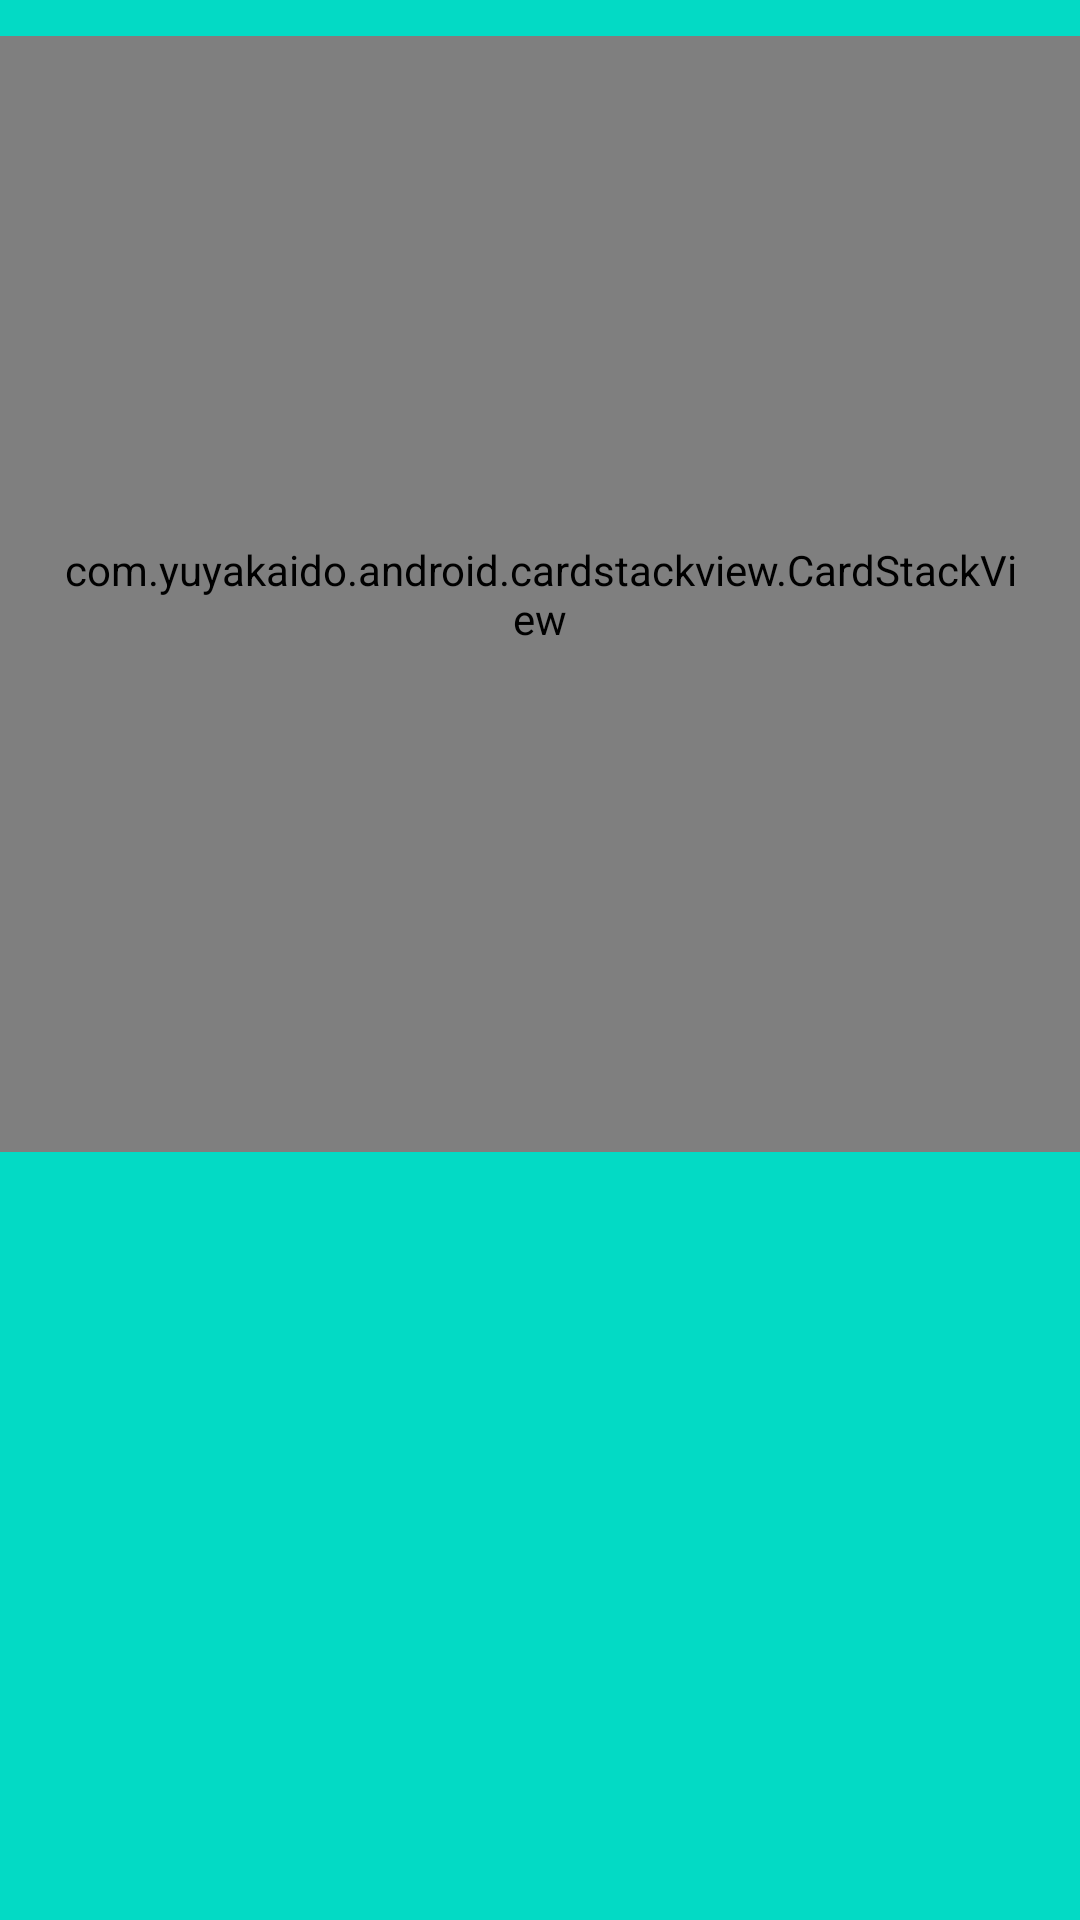

Write the Android layout XML for this screen, with the resource values it uses.
<!-- AndroidManifest.xml: application theme AppTheme.Fullscreen -->
<!-- res/layout/fragment_swipe.xml -->
<?xml version="1.0" encoding="utf-8"?>
<androidx.constraintlayout.widget.ConstraintLayout
	xmlns:android="http://schemas.android.com/apk/res/android"
	android:layout_width="match_parent"
	android:layout_height="match_parent"
	xmlns:app="http://schemas.android.com/apk/res-auto"
	android:filterTouchesWhenObscured="true">

	<TextView
		android:text="Please wait..."
		android:layout_width="match_parent"
		android:layout_height="match_parent"
		android:background="@color/colorAccent"
		android:textAlignment="center"
		android:gravity="center"/>

	<com.yuyakaido.android.cardstackview.CardStackView
		android:id="@+id/stackView"
		android:layout_height="0dp"
		android:layout_width="0dp"
		android:padding="20dp"
		android:clipToPadding="false"
		android:layout_marginTop="12dp"
		app:layout_constraintStart_toStartOf="parent"
		app:layout_constraintEnd_toEndOf="parent"
		app:layout_constraintTop_toTopOf="parent"
		app:layout_constraintBottom_toTopOf="@id/cardGuideline" />

	<androidx.constraintlayout.widget.Guideline
		android:id="@+id/cardGuideline"
		android:layout_width="match_parent"
		android:layout_height="wrap_content"
		android:orientation="horizontal"
		app:layout_constraintGuide_percent="0.6" />

</androidx.constraintlayout.widget.ConstraintLayout>
<!-- resources referenced by this layout -->
<resources>
  <color name="colorAccent">#03DAC5</color>
  <style name="AppTheme.Fullscreen" parent="AppTheme.NoActionBar">
  		<item name="android:windowNoTitle">true</item>
  		<item name="android:windowFullscreen">true</item>
  	</style>
  <style name="AppTheme.NoActionBar">
  		<item name="windowActionBar">false</item>
  		<item name="windowNoTitle">true</item>
  	</style>
</resources>
